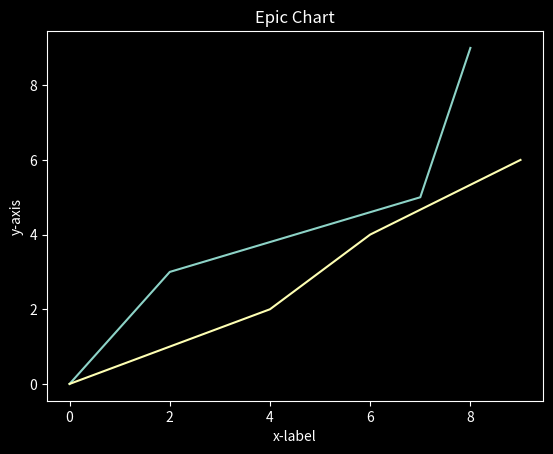

This chart was generated by the following Python code:
__author__ = 'davidnovogrodsky_wrk'

from matplotlib import pyplot as plt
from matplotlib import style

# adding a predefined style
style.use('dark_background')

x = [0,2,7,8]
y = [0,3,5,9]

x2 = [0,4,6,9]
y2 = [0,2,4,6]

print(len(x))
print(len(y))

plt.plot(x,y)
plt.plot(x2,y2)

# adding titles and labels
plt.title("Epic Chart")
plt.ylabel('y-axis')
plt.xlabel('x-label')
plt.show()